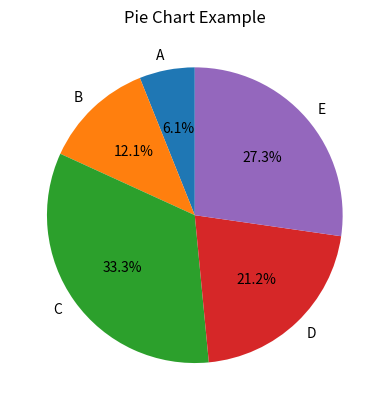

Python code for this plot:
import matplotlib.pyplot as plt
categories = ['A','B','C','D','E']
sales = [10,20,55,35,45]

plt.pie(sales, labels = categories, autopct= '%1.1f%%', startangle=90)
plt.title("Pie Chart Example")
plt.show()
